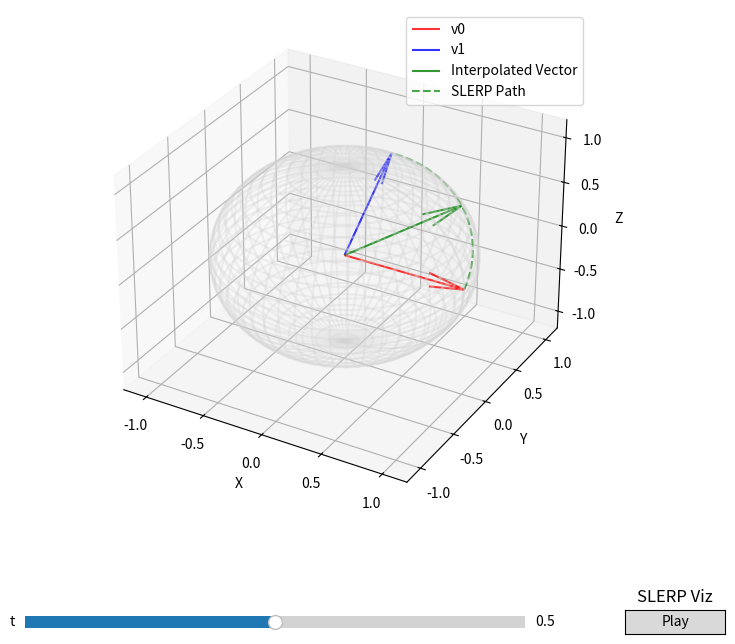

Python code for this plot:
# %matplotlib widget
import numpy as np
import matplotlib.pyplot as plt
from matplotlib.widgets import Slider, Button

# Functions for SLERP
def lerp(t: float, v0: np.ndarray, v1: np.ndarray) -> np.ndarray:
    return (1 - t) * v0 + t * v1

def normalize(v: np.ndarray, eps: float):
    norm_v = np.linalg.norm(v)
    if norm_v > eps:
        v = v / norm_v
    return v

def slerp(
    t: float,
    v0: np.ndarray,
    v1: np.ndarray,
    DOT_THRESHOLD: float = 0.9995,
    eps: float = 1e-8,
):
    # Normalize the vectors to get the directions and angles
    v0_copy = np.copy(v0)
    v1_copy = np.copy(v1)
    v0 = normalize(v0, eps)
    v1 = normalize(v1, eps)
    # Dot product with the normalized vectors
    dot = np.sum(v0 * v1)
    # If absolute value of dot product is almost 1, vectors are ~colinear, so use lerp
    if np.abs(dot) > DOT_THRESHOLD:
        return lerp(t, v0_copy, v1_copy)
    # Calculate initial angle between v0 and v1
    theta_0 = np.arccos(dot)
    sin_theta_0 = np.sin(theta_0)
    # Angle at timestep t
    theta_t = theta_0 * t
    sin_theta_t = np.sin(theta_t)
    # Finish the slerp algorithm
    s0 = np.sin(theta_0 - theta_t) / sin_theta_0
    s1 = sin_theta_t / sin_theta_0
    return s0 * v0_copy + s1 * v1_copy

# Visualization
def visualize_slerp():
    # Create figure and 3D axis
    fig = plt.figure(figsize=(10, 8))
    ax = fig.add_subplot(111, projection='3d')

    # Define two 3D vectors
    v0 = np.array([1, 0, 0])  # Red vector
    v1 = np.array([0, 1, 1])  # Blue vector

    # Normalize v0 & v1
    v0 = v0 / np.linalg.norm(v0)
    v1 = v1 / np.linalg.norm(v1)

    # Initial interpolation (t=0)
    t_init = 0.5
    interpolated_point = slerp(t_init, v0, v1)

    # Plot unit sphere (lower resolution for performance)
    u = np.linspace(0, 2 * np.pi, 50)  # Reduced resolution
    v = np.linspace(0, np.pi, 30)
    x = np.outer(np.cos(u), np.sin(v))
    y = np.outer(np.sin(u), np.sin(v))
    z = np.outer(np.ones_like(u), np.cos(v))
    ax.plot_wireframe(x, y, z, color='lightgray', alpha=0.3)  # Wireframe for better performance

    # Plot starting vectors
    ax.quiver(0, 0, 0, v0[0], v0[1], v0[2], color='red', label='v0', alpha=0.8)
    ax.quiver(0, 0, 0, v1[0], v1[1], v1[2], color='blue', label='v1', alpha=0.8)

    # Replace point_plot with a vector
    interpolated_vector = ax.quiver(
        0, 0, 0,  # Origin of the vector
        interpolated_point[0], interpolated_point[1], interpolated_point[2],
        color='green', label='Interpolated Vector', alpha=0.8
    )

    # Plot interpolation path (arc)
    t_points = np.linspace(0, 1, 20)  # Reduced number of points
    arc_points = np.array([slerp(t, v0, v1) for t in t_points])
    ax.plot(arc_points[:, 0], arc_points[:, 1], arc_points[:, 2],
            color='green', linestyle='--', alpha=0.7, label='SLERP Path')

    # Set axis limits and labels
    ax.set_xlim([-1.2, 1.2])
    ax.set_ylim([-1.2, 1.2])
    ax.set_zlim([-1.2, 1.2])
    ax.set_xlabel('X')
    ax.set_ylabel('Y')
    ax.set_zlabel('Z')
    ax.legend()

    # Add slider for t
    plt.subplots_adjust(bottom=0.25)
    ax_slider = plt.axes([0.2, 0.1, 0.5, 0.03])
    t_slider = Slider(ax_slider, 't', 0.0, 1.0, valinit=t_init)

    # Add play button
    ax_button = plt.axes([0.8, 0.1, 0.1, 0.03])
    play_button = Button(ax_button, 'Play')

    # Update function for slider
    def update(val):
        t = t_slider.val
        new_point = slerp(t, v0, v1)
        # Update the interpolated vector
        nonlocal interpolated_vector
        interpolated_vector.remove()  # Remove the old vector
        interpolated_vector = ax.quiver(
            0, 0, 0,  # Origin remains (0, 0, 0)
            new_point[0], new_point[1], new_point[2],
            color='green', alpha=0.8
        )
        fig.canvas.draw_idle()

    # Function to run the animation once
    def run_animation(event):
        for t in np.linspace(0, 1, 100):
            t_slider.set_val(t)
            plt.pause(0.01)

    # Connect slider to update function
    t_slider.on_changed(update)

    # Connect button to run_animation function
    play_button.on_clicked(run_animation)

    plt.title('SLERP Viz')
    plt.show()

# Run the visualization
visualize_slerp()
